Run: headless pygame with SDL's dummy video driver; simulated clock (each Clock.tick advances the game by its frame time, no real sleeping); random seed 0; keys injected as events and as key.get_pressed() state; mouse plan: one left click at the window centre at the start of phase 2, then a move to the lower-right quarter at the start of phase 3.
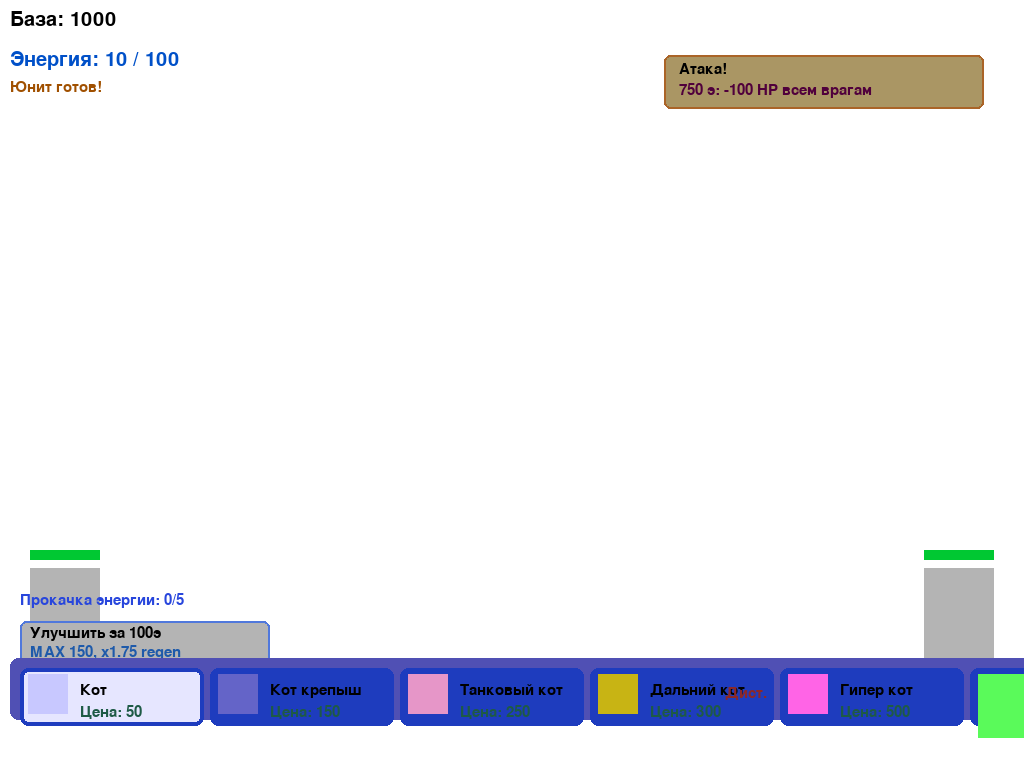
Frame 1 of 4 · flips 1–60 · no input
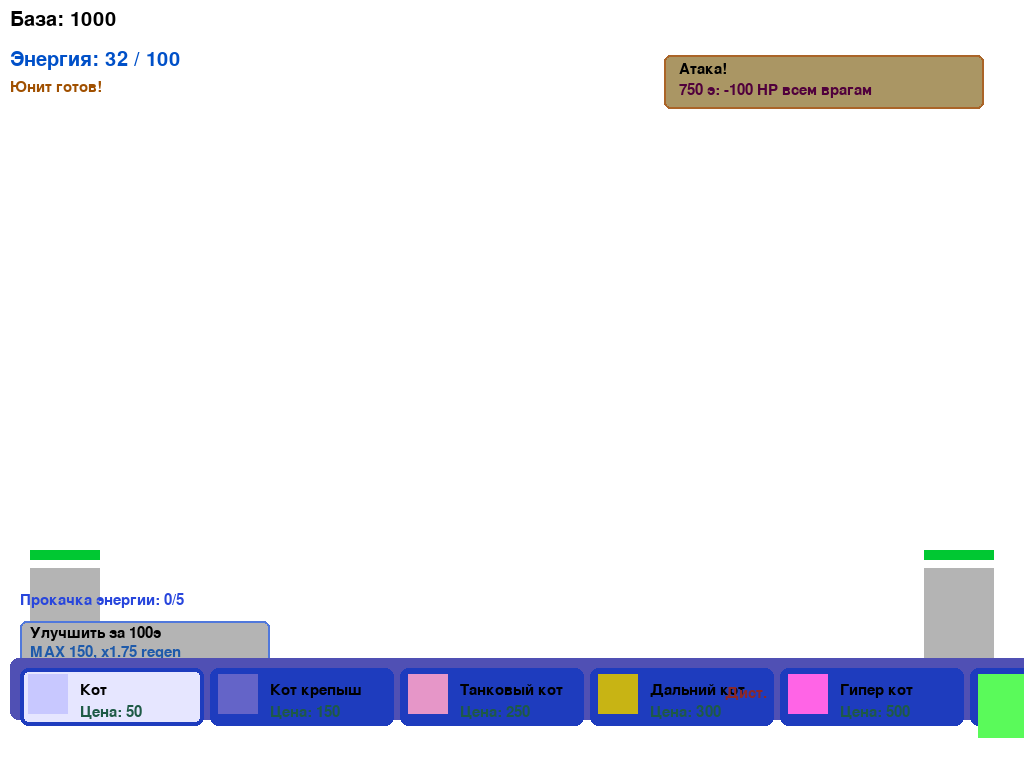
Frame 2 of 4 · flips 61–180 · clicked the window centre · tapped SPACE, RETURN · held RIGHT (→), D
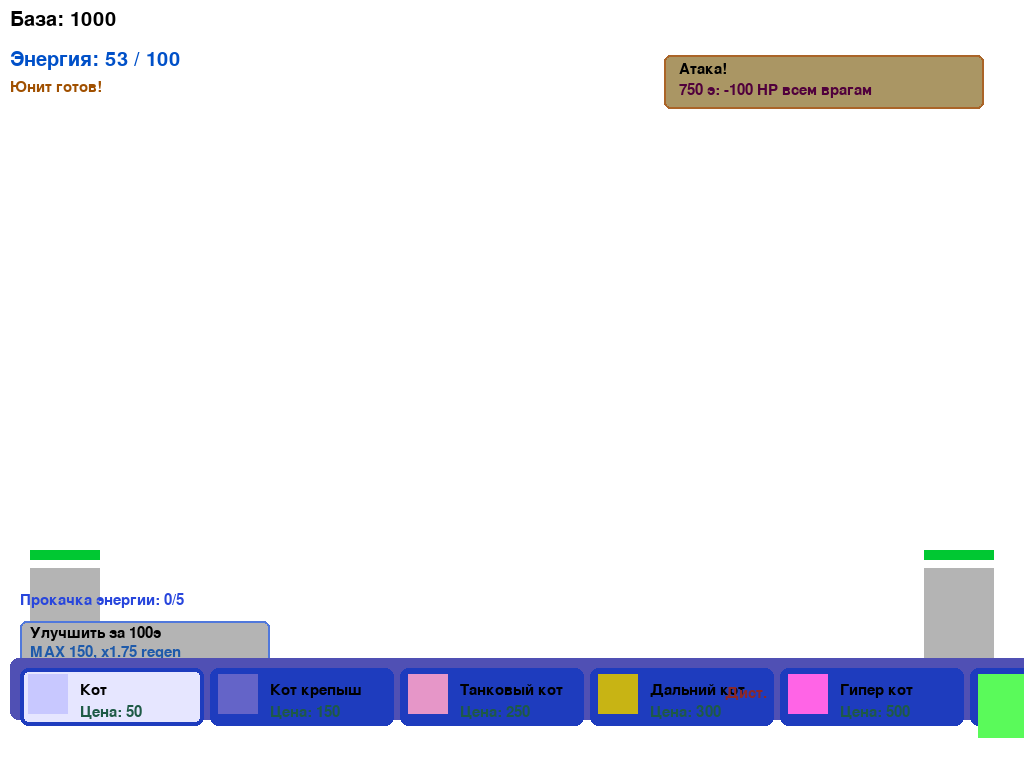
Frame 3 of 4 · flips 181–300 · moved the mouse to the lower-right quarter · held DOWN (↓), S
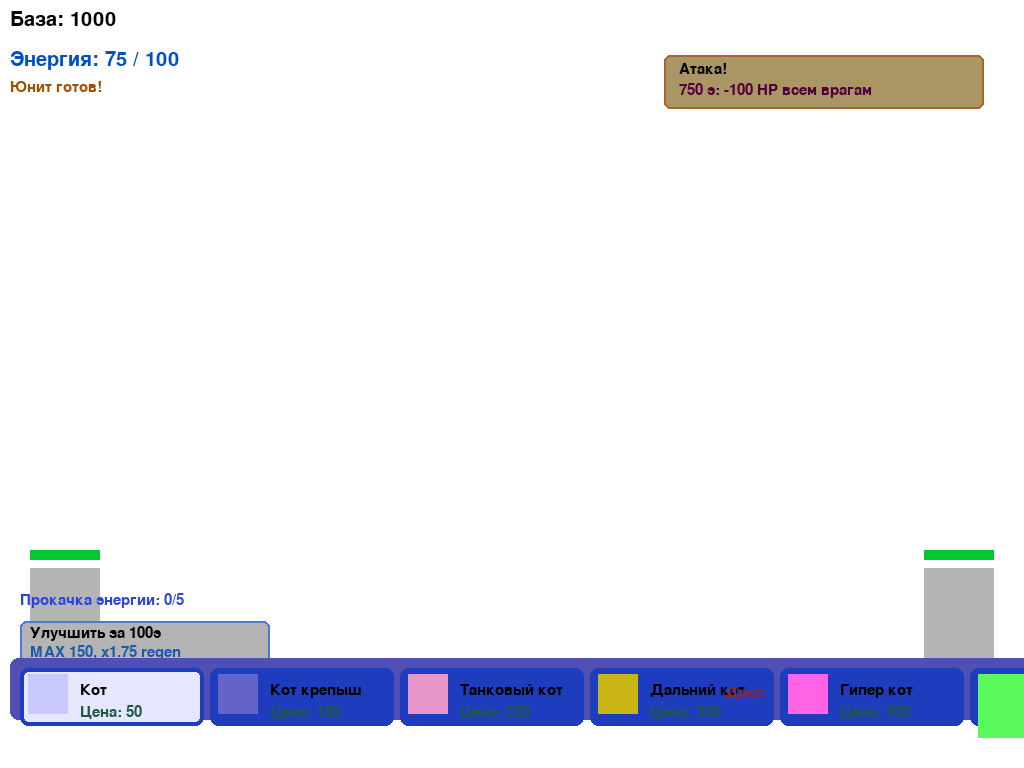
Frame 4 of 4 · flips 301–420 · held LEFT (←), A, UP (↑), W

The pygame program that drew these frames:

import pygame
import random
import time

pygame.init()
info = pygame.display.Info()
WIDTH, HEIGHT = info.current_w, info.current_h
screen = pygame.display.set_mode((WIDTH, HEIGHT), pygame.FULLSCREEN)
WHITE = (255, 255, 255)

PATH_LEVEL = HEIGHT - 250
BASE_HEIGHT = 100
BASE_Y = PATH_LEVEL + 50

CAT_COLOR = (200, 200, 255)
CAT_TANK_COLOR = (100, 100, 200)
CAT_FAST_COLOR = (230, 150, 200)
CAT_RANGED_COLOR = (200, 180, 20)
CAT_ULTRA_COLOR = (90, 250, 90)
CAT_SUPER_COLOR = (255, 100, 230)
BASE_COLOR = (180, 180, 180)
ENEMY_COLOR = (255, 200, 200)
ENEMY_FAST_COLOR = (230, 120, 160)
ENEMY_BOSS_COLOR = (200, 80, 80)
ENEMY_RANGED_COLOR = (220, 150, 40)
ENEMY_SUPER_COLOR = (250, 220, 55)

FPS = 60

ALLY_TYPES = [
    {"name": "Кот", "cost": 50, "hp": 100, "speed": 2, "atk": 10, "color": CAT_COLOR, "size": 40, "ranged": False},
    {"name": "Кот крепыш", "cost": 150, "hp": 260, "speed": 1, "atk": 23, "color": CAT_TANK_COLOR, "size": 40,
     "ranged": False},
    {"name": "Танковый кот", "cost": 250, "hp": 450, "speed": 1, "atk": 33, "color": CAT_FAST_COLOR, "size": 40,
     "ranged": False},
    {"name": "Дальний кот", "cost": 300, "hp": 65, "speed": 1.1, "atk": 18, "color": CAT_RANGED_COLOR,
     "size": 40, "ranged": True, "range": int(WIDTH // 2), "shoot_cooldown": 40},
    {"name": "Гипер кот", "cost": 500, "hp": 1600, "speed": 4.5, "atk": 48, "color": CAT_SUPER_COLOR, "size": 40,
     "ranged": False},
    {"name": "Ультра куб", "cost": 1000, "hp": 6500, "speed": 0.65, "atk": 160, "color": CAT_ULTRA_COLOR, "size": 64,
     "ranged": False},
]

ENEMY_TYPES = [
    {"hp": 120, "speed": 1, "atk": 8, "color": ENEMY_COLOR, "ranged": False, "range": 0, "name": "Враг", "level": 1,
     "size": 40},
    {"hp": 200, "speed": 1.7, "atk": 16, "color": ENEMY_FAST_COLOR, "ranged": False, "range": 0, "name": "Быстрый",
     "level": 2, "size": 40},
    {"hp": 420, "speed": 0.9, "atk": 30, "color": ENEMY_BOSS_COLOR, "ranged": False, "range": 0, "name": "Босс",
     "level": 3, "size": 40},
    {"hp": 70, "speed": 1.05, "atk": 16, "color": ENEMY_RANGED_COLOR, "ranged": True, "range": int(WIDTH // 2),
     "name": "Дальний", "level": 4, "size": 40},
    {"hp": 540, "speed": 0.66, "atk": 38, "color": ENEMY_SUPER_COLOR, "ranged": False, "range": 0, "name": "Супер-куб",
     "level": 5, "size": 56}
]

SPAWN_COOLDOWN = 2
SPAWN_COOLDOWN_BOSS = 5
START_ENERGY_MAX = 100
ENERGY_REGEN = 0.18

ENERGY_UPGRADES = [
    {"cost": 100, "new_max": 150, "mult": 1.75},
    {"cost": 150, "new_max": 200, "mult": 2.25},
    {"cost": 200, "new_max": 300, "mult": 3.00},
    {"cost": 300, "new_max": 750, "mult": 2.5},
    {"cost": 500, "new_max": 1500, "mult": 3.5}
]

BASE_RANGED_COOLDOWN = 35
BOSS_STATS = {"hp": 3500, "speed": 0.33, "atk": 55, "color": (240, 219, 29), "size": 120}
SPECIAL_ATTACK_COST = 750
SPECIAL_ATTACK_DMG = 100
SPECIAL_ATTACK_COOLDOWN = 45


class Unit(pygame.sprite.Sprite):
    def __init__(self, x, y, hp, speed, atk, color, size, ranged=False, range_dist=0, side='ally'):
        super().__init__()
        self.image = pygame.Surface((size, size))
        self.image.fill(color)
        self.rect = self.image.get_rect(topleft=(x, y))
        self.max_hp = hp
        self.hp = hp
        self.speed = speed
        self.atk = atk
        self.ranged = ranged
        self.range_dist = range_dist
        self.ranged_reload = 0
        self.side = side
        self.size = size
        self.last_attack_time = {}

    def update(self):
        dx = self.speed if self.side == 'ally' else -self.speed
        self.rect.x += dx

    def is_dead(self):
        return self.hp <= 0


class RangedCat(Unit):
    def __init__(self, x, y, hp, speed, atk, color, range_dist, cooldown, size):
        super().__init__(x, y, hp, speed, atk, color, size=size, ranged=True, range_dist=range_dist, side='ally')
        self.shoot_cooldown = cooldown
        self.ranged_reload = random.randint(0, cooldown - 1)
        self.shooting_mode = False

    def update(self, enemies):
        self.shooting_mode = False
        for enemy in enemies:
            if 0 < enemy.rect.left - self.rect.right <= self.range_dist:
                self.shooting_mode = True
                break
        if self.shooting_mode:
            pass
        else:
            self.rect.x += self.speed

    def can_shoot(self):
        return self.ranged_reload == 0 and self.shooting_mode

    def tick_reload(self):
        self.ranged_reload = max(0, self.ranged_reload - 1)

    def reset_reload(self):
        self.ranged_reload = self.shoot_cooldown


class UltraCat(Unit):
    def __init__(self, x, y, hp, speed, atk, color, size):
        super().__init__(x, y, hp, speed, atk, color, size, ranged=False, side='ally')


class Bullet:
    SIZE = 18
    SPEED = 10
    COLOR = (180, 180, 30)

    def __init__(self, x, y, dmg, range_px):
        self.rect = pygame.Rect(x, y + 11, Bullet.SIZE, Bullet.SIZE)
        self.speed = Bullet.SPEED
        self.dmg = dmg
        self.range = range_px
        self.start_x = x
        self.active = True

    def update(self):
        self.rect.x += self.speed
        if self.rect.x - self.start_x > self.range:
            self.active = False

    def draw(self, screen):
        pygame.draw.rect(screen, Bullet.COLOR, self.rect)


class EnemyBoss(Unit):
    def __init__(self, x, y):
        super().__init__(x, y, BOSS_STATS["hp"], BOSS_STATS["speed"], BOSS_STATS["atk"], BOSS_STATS["color"],
                         BOSS_STATS["size"], False, 0, "enemy")


class Base:
    def __init__(self, x, width, color):
        self.rect = pygame.Rect(x, BASE_Y, width, BASE_HEIGHT)
        self.color = color
        self.hp = 1000
        self.max_hp = 1000

    def damage(self, value):
        self.hp = max(0, self.hp - value)

    def draw(self, screen):
        pygame.draw.rect(screen, self.color, self.rect)
        pygame.draw.rect(screen, (0, 0, 0), (self.rect.x, self.rect.y - 18, self.rect.width, 10), 2, 4)
        value = max(self.hp, 0) / self.max_hp * self.rect.width
        pygame.draw.rect(screen, (0, 200, 50), (self.rect.x, self.rect.y - 18, value, 10))


class Game:
    def __init__(self):
        self.screen = screen
        self.clock = pygame.time.Clock()
        self.font = pygame.font.SysFont(None, 30)
        self.font_small = pygame.font.SysFont(None, 23)
        self.player_base = None
        self.enemy_base = None
        self.cats = None
        self.enemies = None
        self.bullets = None
        self.all_units = None
        self.energy = 0
        self.energy_regen = ENERGY_REGEN
        self.energy_max = START_ENERGY_MAX
        self.last_spawn_time = -SPAWN_COOLDOWN
        self.selected_cat = 0
        self.energy_upgrade_level = 0
        self.running = True
        self.next_enemy_spawn = 0
        self.upgrade_btn_rect = None
        self.boss_spawned = False
        self.boss = None
        self.boss_defeated = False
        self.special_btn_rect = None
        self.last_special_time = -SPECIAL_ATTACK_COOLDOWN

    def setup(self):
        self.player_base = Base(30, 70, BASE_COLOR)
        self.enemy_base = Base(WIDTH - 100, 70, BASE_COLOR)
        self.cats = pygame.sprite.Group()
        self.enemies = pygame.sprite.Group()
        self.all_units = pygame.sprite.Group()
        self.bullets = []
        self.energy = 0
        self.energy_regen = ENERGY_REGEN
        self.energy_max = START_ENERGY_MAX
        self.last_spawn_time = -SPAWN_COOLDOWN
        self.selected_cat = 0
        self.energy_upgrade_level = 0
        self.running = True
        self.next_enemy_spawn = time.time() + random.uniform(2.0, 3.5)
        self.boss_spawned = False
        self.boss = None
        self.boss_defeated = False
        self.last_special_time = -SPECIAL_ATTACK_COOLDOWN

    def handle_events(self):
        for event in pygame.event.get():
            if event.type == pygame.QUIT:
                self.running = False
            elif event.type == pygame.KEYDOWN and event.key == pygame.K_ESCAPE:
                self.running = False
            elif event.type == pygame.KEYDOWN:
                if event.key == pygame.K_SPACE:
                    self.try_spawn_cat()
            elif event.type == pygame.MOUSEBUTTONDOWN and event.button == 1:
                mx, my = pygame.mouse.get_pos()
                idx = self.cat_menu_hit(mx, my)
                if idx is not None:
                    self.selected_cat = idx
                if self.upgrade_btn_rect and self.upgrade_btn_rect.collidepoint(mx, my):
                    self.try_upgrade_energy()
                if self.special_btn_rect and self.special_btn_rect.collidepoint(mx, my):
                    self.try_special_attack()

    def try_spawn_cat(self):
        now = time.time()
        st = ALLY_TYPES[self.selected_cat]
        cost = st["cost"]
        enough_energy = self.energy >= cost
        cooldown_ready = now - self.last_spawn_time >= SPAWN_COOLDOWN
        if enough_energy and cooldown_ready:
            y_spawn = PATH_LEVEL - st["size"] // 2
            if self.selected_cat == 3:
                cat = RangedCat(self.player_base.rect.right, y_spawn, st["hp"], st["speed"], st["atk"], st["color"],
                                st["range"], st["shoot_cooldown"], st["size"])
            elif self.selected_cat == 5:
                cat = UltraCat(self.player_base.rect.right, y_spawn - 24, st["hp"], st["speed"], st["atk"], st["color"],
                               st["size"])
            else:
                cat = Unit(self.player_base.rect.right, y_spawn, st["hp"], st["speed"], st["atk"], st["color"],
                           st["size"], ranged=st.get("ranged", False), range_dist=st.get("range", 0), side='ally')
            self.cats.add(cat)
            self.all_units.add(cat)
            self.energy -= cost
            self.last_spawn_time = now

    def try_upgrade_energy(self):
        if self.energy_upgrade_level >= len(ENERGY_UPGRADES):
            return
        upg = ENERGY_UPGRADES[self.energy_upgrade_level]
        if self.energy >= upg["cost"]:
            self.energy -= upg["cost"]
            self.energy_max = upg["new_max"]
            self.energy_regen = ENERGY_REGEN * upg["mult"]
            self.energy_upgrade_level += 1

    def try_special_attack(self):
        now = time.time()
        cd = now - self.last_special_time
        if self.energy < SPECIAL_ATTACK_COST or cd < SPECIAL_ATTACK_COOLDOWN:
            return
        for e in list(self.enemies):
            e.hp -= SPECIAL_ATTACK_DMG
        self.energy -= SPECIAL_ATTACK_COST
        self.last_special_time = now

    def enemy_spawn_table(self):
        hp = self.enemy_base.hp
        if not self.boss_spawned:
            table = [(0.70, 0)]
            if hp <= 750:
                table.append((0.20, 1))
            if hp <= 500:
                table.append((0.07, 2))
            if hp <= 250:
                table.append((0.03, 3))
            s = sum(w for w, _ in table)
            accum = 0.0
            span = []
            for w, idx in table:
                span.append((accum / s, accum / s + w / s, idx))
                accum += w
            return span
        else:
            return [(0.0, 0.7, 4), (0.7, 0.9, 1), (0.9, 1.0, 0)]

    def choose_enemy_type(self):
        table = self.enemy_spawn_table()
        r = random.random()
        for start, end, idx in table:
            if start <= r < end:
                return ENEMY_TYPES[idx]
        return ENEMY_TYPES[0]

    def boss_conditions(self):
        return self.enemy_base.hp <= 0 and not self.boss_spawned

    def spawn_boss(self):
        self.enemy_base.hp = 1
        y = PATH_LEVEL - BOSS_STATS["size"] // 2
        self.boss = EnemyBoss(self.enemy_base.rect.left - 100, y)
        self.enemies.add(self.boss)
        self.all_units.add(self.boss)
        self.boss_spawned = True
        self.next_enemy_spawn = time.time() + SPAWN_COOLDOWN_BOSS

    def spawn_enemies(self):
        now = time.time()
        cd = SPAWN_COOLDOWN_BOSS if self.boss_spawned else SPAWN_COOLDOWN
        if now >= self.next_enemy_spawn:
            y = PATH_LEVEL - 20
            et = self.choose_enemy_type()
            size = et["size"]
            spawn_x = self.boss.rect.left - 70 if self.boss_spawned and self.boss is not None and not self.boss_defeated else self.enemy_base.rect.left - 40
            if et.get("ranged", False):
                enemy = Unit(spawn_x, y, et["hp"], et["speed"], et["atk"], et["color"], size, ranged=True,
                             range_dist=et.get("range", 0), side='enemy')
            else:
                enemy = Unit(spawn_x, y, et["hp"], et["speed"], et["atk"], et["color"], size, ranged=False,
                             range_dist=0, side='enemy')
            self.enemies.add(enemy)
            self.all_units.add(enemy)
            self.next_enemy_spawn = now + random.uniform(cd, cd + 2.0)

    def update_energy(self):
        self.energy = min(self.energy + self.energy_regen, self.energy_max)

    def update_bullets(self):
        for bullet in self.bullets:
            bullet.update()
        self.bullets = [b for b in self.bullets if b.active]
        for bullet in self.bullets:
            for enemy in self.enemies:
                if bullet.rect.colliderect(enemy.rect):
                    enemy.hp -= bullet.dmg
                    bullet.active = False
                    break

    def remove_dead_units(self):
        """Видаляє всі мертві юніти з усіх груп"""
        dead_units = []

        for sprite in list(self.all_units):
            if sprite.is_dead():
                if sprite in self.cats:
                    self.cats.remove(sprite)
                if sprite in self.enemies:
                    self.enemies.remove(sprite)
                    if isinstance(sprite, EnemyBoss):
                        self.boss_defeated = True
                        self.enemy_base.hp = 1
                self.all_units.remove(sprite)

    def update_units(self):
        now = time.time()

        # Обновляем кошек
        for cat in list(self.cats):
            if isinstance(cat, RangedCat):
                cat.tick_reload()
                cat.update(list(self.enemies))
                if cat.can_shoot():
                    bullet = Bullet(cat.rect.right, cat.rect.y, cat.atk, cat.range_dist)
                    self.bullets.append(bullet)
                    cat.reset_reload()
            else:
                cat.update()

        # Дальний кот (не RangedCat) стреляет в врагов
        for cat in list(self.cats):
            if not isinstance(cat, RangedCat) and cat.ranged:
                cat.ranged_reload = max(0, cat.ranged_reload - 1)
                if cat.ranged_reload == 0:
                    for enemy in self.enemies:
                        dist = enemy.rect.left - cat.rect.right
                        if 0 < dist <= cat.range_dist:
                            enemy.hp -= cat.atk
                            cat.ranged_reload = BASE_RANGED_COOLDOWN
                            break

        # Кошки атакуют врагов при контакте
        for cat in list(self.cats):
            hit_enemies = pygame.sprite.spritecollide(cat, self.enemies, False)
            for enemy in hit_enemies:
                enemy_id = id(enemy)

                # Кошка атакует врага
                if not isinstance(cat, RangedCat) and not cat.ranged:
                    if enemy_id not in cat.last_attack_time:
                        cat.last_attack_time[enemy_id] = 0

                    if now - cat.last_attack_time[enemy_id] >= 0.5:
                        enemy.hp -= cat.atk
                        cat.last_attack_time[enemy_id] = now

                # Враг атакует кошку
                if not getattr(enemy, 'ranged', False) or isinstance(enemy, EnemyBoss):
                    if id(cat) not in enemy.last_attack_time:
                        enemy.last_attack_time[id(cat)] = 0

                    if now - enemy.last_attack_time[id(cat)] >= 0.5:
                        cat.hp -= enemy.atk
                        enemy.last_attack_time[id(cat)] = now

        # Кошки атакуют ворожью базу
        for cat in list(self.cats):
            if not self.boss_spawned or self.boss_defeated:
                if cat.rect.colliderect(self.enemy_base.rect):
                    if 'base' not in cat.last_attack_time:
                        cat.last_attack_time['base'] = 0

                    if now - cat.last_attack_time['base'] >= 0.5:
                        self.enemy_base.damage(cat.atk)
                        cat.last_attack_time['base'] = now

        # Обновляем врагов
        for enemy in list(self.enemies):
            enemy.update()

            # Дальний враг стреляет в кошек
            if getattr(enemy, 'ranged', False) and not isinstance(enemy, EnemyBoss):
                if not hasattr(enemy, 'ranged_reload'):
                    enemy.ranged_reload = 0
                enemy.ranged_reload = max(0, enemy.ranged_reload - 1)
                if enemy.ranged_reload == 0:
                    for cat in self.cats:
                        dist = enemy.rect.left - cat.rect.right
                        if -enemy.range_dist < dist < 0:
                            cat.hp -= enemy.atk
                            enemy.ranged_reload = BASE_RANGED_COOLDOWN
                            break

            # Враги атакуют базу игрока
            if enemy.rect.colliderect(self.player_base.rect):
                enemy_id = id(enemy)
                if enemy_id not in enemy.last_attack_time:
                    enemy.last_attack_time[enemy_id] = 0

                if now - enemy.last_attack_time[enemy_id] >= 0.5:
                    self.player_base.damage(enemy.atk)
                    enemy.last_attack_time[enemy_id] = now

        # Обновляем пули
        self.update_bullets()

        # Удаляем мертвые юніти
        self.remove_dead_units()

    def draw_cat_menu(self):
        x = 20
        y = HEIGHT - 100
        boxw = 190
        pygame.draw.rect(self.screen, (80, 80, 180), (x - 10, y - 10, boxw * len(ALLY_TYPES) + 20, 62), 0, 8)
        for i, st in enumerate(ALLY_TYPES):
            rect = pygame.Rect(x + i * boxw, y, boxw - 6, 58)
            highlight = 4 if self.selected_cat == i else 0
            pygame.draw.rect(self.screen, (230, 230, 255), rect, 0, 8)
            pygame.draw.rect(self.screen, (30, 60, 190), rect, highlight, 8)
            name = st['name']
            color = st['color']
            pygame.draw.rect(self.screen, color, (rect.x + 8, rect.y + 6, st['size'], st['size']))
            t1 = self.font_small.render(f"{name}", True, (0, 0, 0))
            t2 = self.font_small.render(f"Цена: {st['cost']}", True, (30, 90, 70))
            rect_t1 = t1.get_rect(left=rect.x + 60, centery=rect.y + 22)
            rect_t2 = t2.get_rect(left=rect.x + 60, centery=rect.y + 44)
            self.screen.blit(t1, rect_t1)
            self.screen.blit(t2, rect_t2)
            if st.get("ranged", False):
                rr = self.font_small.render("Дист.", True, (140, 40, 40))
                self.screen.blit(rr, (rect.x + 135, rect.y + 18))

    def cat_menu_hit(self, mx, my):
        x = 20
        y = HEIGHT - 100
        boxw = 190
        if y <= my <= y + 58:
            for i in range(len(ALLY_TYPES)):
                if x + i * boxw <= mx < x + (i + 1) * boxw - 6:
                    return i
        return None

    def draw_upgrade_btn(self):
        upg_y = HEIGHT - 175
        ulevel = self.energy_upgrade_level
        text = f"Прокачка энергии: {ulevel}/{len(ENERGY_UPGRADES)}"
        txt = self.font_small.render(text, True, (40, 70, 220))
        self.screen.blit(txt, (20, upg_y))
        rect = pygame.Rect(20, upg_y + 28, 250, 45)
        if ulevel < len(ENERGY_UPGRADES):
            nxt = ENERGY_UPGRADES[ulevel]
            btn_color = (140, 220, 220) if self.energy >= nxt["cost"] else (180, 180, 180)
            pygame.draw.rect(self.screen, btn_color, rect, 0, 6)
            pygame.draw.rect(self.screen, (80, 120, 220), rect, 2, 6)
            text2 = f"Улучшить за {nxt['cost']}э"
            t2 = self.font_small.render(text2, True, (0, 0, 0))
            self.screen.blit(t2, (rect.x + 10, rect.y + 5))
            text3 = f"MAX {nxt['new_max']}, x{nxt['mult']:.2f} regen"
            t3 = self.font_small.render(text3, True, (30, 90, 170))
            self.screen.blit(t3, (rect.x + 10, rect.y + 24))
        else:
            pygame.draw.rect(self.screen, (110, 220, 110), rect, 0, 6)
            pygame.draw.rect(self.screen, (60, 170, 100), rect, 2, 6)
            t2 = self.font_small.render("Достигнут лимит!", True, (30, 120, 60))
            self.screen.blit(t2, (rect.x + 10, rect.y + 12))
        self.upgrade_btn_rect = rect

    def draw_special_btn(self):
        rect = pygame.Rect(WIDTH - 360, 55, 320, 54)
        now = time.time()
        cd = max(0, SPECIAL_ATTACK_COOLDOWN - (now - self.last_special_time))
        btn_color = (245, 160, 40) if self.energy >= SPECIAL_ATTACK_COST and cd == 0 else (170, 150, 100)
        pygame.draw.rect(self.screen, btn_color, rect, 0, 6)
        pygame.draw.rect(self.screen, (170, 100, 40), rect, 2, 6)
        if cd > 0:
            t1 = self.font_small.render(f"КД {cd:.0f} сек", True, (90, 0, 0))
            self.screen.blit(t1, (rect.x + 15, rect.y + 7))
        else:
            t1 = self.font_small.render("Атака!", True, (0, 0, 0))
            self.screen.blit(t1, (rect.x + 15, rect.y + 7))
        t2 = self.font_small.render(f"750 э: -100 HP всем врагам", True, (80, 0, 60))
        self.screen.blit(t2, (rect.x + 15, rect.y + 28))
        self.special_btn_rect = rect

    def draw_bullets(self):
        for b in self.bullets:
            b.draw(self.screen)

    def draw(self):
        self.screen.fill(WHITE)
        self.player_base.draw(self.screen)
        self.enemy_base.draw(self.screen)
        self.all_units.draw(self.screen)
        self.draw_bullets()

        pb_hp_text = self.font.render(f"База: {max(self.player_base.hp, 0)}", True, (0, 0, 0))
        self.screen.blit(pb_hp_text, (10, 10))

        eb_hp_text = self.font.render(f"Враг база: {max(self.enemy_base.hp, 0)}", True, (255, 255, 255))
        self.screen.blit(eb_hp_text, (WIDTH - 400, 10))

        energy_text = self.font.render(f"Энергия: {int(self.energy)} / {self.energy_max}", True, (0, 80, 200))
        self.screen.blit(energy_text, (10, 50))

        now = time.time()
        spawn_cooldown = max(0, SPAWN_COOLDOWN - (now - self.last_spawn_time))
        cooldown_text = self.font_small.render(
            f"КД выпуска: {spawn_cooldown:.1f} сек" if spawn_cooldown > 0 else "Юнит готов!", True, (160, 80, 0)
        )
        self.screen.blit(cooldown_text, (10, 80))
        self.draw_upgrade_btn()
        self.draw_cat_menu()
        self.draw_special_btn()

        # Босс HP
        if self.boss and not self.boss_defeated and self.boss in self.enemies:
            bhp = self.boss.hp
            mxhp = BOSS_STATS["hp"]
            bx = self.boss.rect.x
            by = self.boss.rect.y - 38
            w = BOSS_STATS["size"]
            pygame.draw.rect(self.screen, (180, 160, 20), (bx, by, w, 24), 0, 6)
            pygame.draw.rect(self.screen, (0, 0, 0), (bx, by, w, 24), 2, 6)
            valw = min(max(bhp, 0) / mxhp * w, w)
            pygame.draw.rect(self.screen, (50, 200, 20), (bx, by, valw, 24), 0, 6)
            btxt = self.font_small.render("БОСС", True, (90, 60, 0))
            self.screen.blit(btxt, (bx + 6, by - 24))

        # Перемога / поразка
        if (self.enemy_base.hp <= 0 and self.boss_defeated):
            msg = "ПОБЕДА! Босс повержен."
            msg_surf = self.font.render(msg, True, (200, 0, 0))
            self.screen.blit(msg_surf, (WIDTH // 2 - 180, 120))
        elif self.player_base.hp <= 0:
            msg = "Поражение!"
            msg_surf = self.font.render(msg, True, (200, 0, 0))
            self.screen.blit(msg_surf, (WIDTH // 2 - 60, 120))

        pygame.display.flip()

    def game_over(self):
        return (self.enemy_base.hp <= 0 and self.boss_defeated) or self.player_base.hp <= 0

    def run(self):
        self.setup()
        while self.running:
            if self.boss_conditions():
                self.spawn_boss()
            self.handle_events()
            if not self.game_over():
                self.update_energy()
                self.spawn_enemies()
                self.update_units()
            self.draw()
            self.clock.tick(FPS)
        pygame.quit()


if __name__ == "__main__":
    game = Game()
    game.run()
